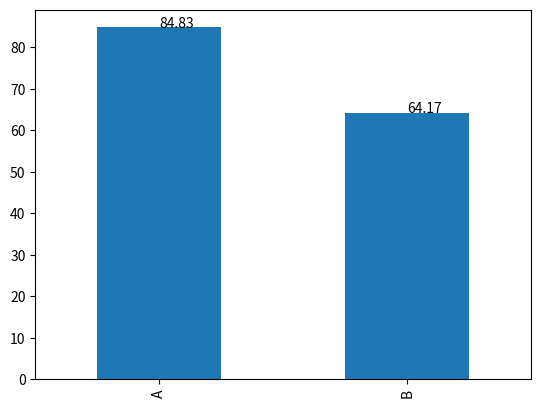

This chart was generated by the following Python code:
import pandas as pd
import numpy as np
import matplotlib.dates as mdates
import matplotlib.pyplot as plt
import math

# 为了打印值，在series上
def autolabel(ax):
    
    for rect in ax.patches:
        x = rect.get_x() + rect.get_width()/2

        height = rect.get_height()
        height = height if math.isnan(height) ==False else 0
        ax.text(x=x, y=height, s=f"{round(height,2)}")

dates =[d.strftime("%Y-%m-%d") for d in pd.date_range("20200425",periods=6)]

values={
    "A":[100,90,70,100,50,99],
    "B":[85,20,60,30,90,100],
}

df = pd.DataFrame(values,index=dates)
df = df.mean()
print(df)
ax= df.plot(kind="bar")
autolabel(ax)

plt.show()

# import os,ps
# ps.show(os.path.basename(__file__))





